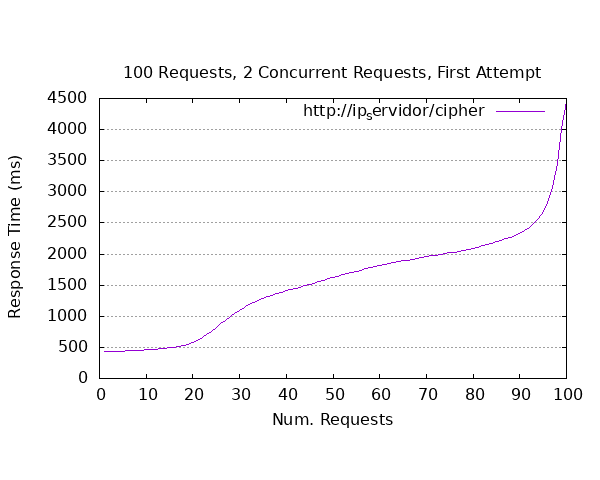

Source data for this figure (header and first rows):
starttime	seconds	ctime	dtime	ttime	wait
Mon Apr 24 05:32:52 2023	1682314372	1	432	432	0
Mon Apr 24 05:32:51 2023	1682314371	1	432	433	0
Mon Apr 24 05:32:52 2023	1682314372	1	434	434	0
Mon Apr 24 05:32:52 2023	1682314372	1	439	439	0
Mon Apr 24 05:32:52 2023	1682314372	1	439	440	0
Mon Apr 24 05:32:52 2023	1682314372	1	441	442	0
Mon Apr 24 05:32:44 2023	1682314364	1	453	453	0
Mon Apr 24 05:32:43 2023	1682314363	1	456	457	0
Mon Apr 24 05:32:51 2023	1682314371	0	456	457	0
Mon Apr 24 05:32:46 2023	1682314366	1	458	458	0
Mon Apr 24 05:32:43 2023	1682314363	1	458	459	0
Mon Apr 24 05:32:46 2023	1682314366	1	462	462	0
Mon Apr 24 05:32:45 2023	1682314365	1	475	475	0
Mon Apr 24 05:32:45 2023	1682314365	1	475	476	0
Mon Apr 24 05:32:51 2023	1682314371	1	489	490	0
Mon Apr 24 05:32:45 2023	1682314365	1	494	494	0
Mon Apr 24 05:32:45 2023	1682314365	1	500	500	0
Mon Apr 24 05:32:44 2023	1682314364	1	502	502	0
Mon Apr 24 05:31:36 2023	1682314296	1	510	511	80
Mon Apr 24 05:32:43 2023	1682314363	1	528	529	0
Mon Apr 24 05:32:44 2023	1682314364	1	538	539	0
Mon Apr 24 05:32:44 2023	1682314364	1	543	543	0
Mon Apr 24 05:32:43 2023	1682314363	1	584	585	0
Mon Apr 24 05:32:50 2023	1682314370	7	731	738	0
Mon Apr 24 05:32:42 2023	1682314362	1	839	840	0
Mon Apr 24 05:32:50 2023	1682314370	1	863	864	0
Mon Apr 24 05:31:35 2023	1682314295	3	902	905	664
Mon Apr 24 05:32:49 2023	1682314369	3	1028	1031	0
Mon Apr 24 05:32:49 2023	1682314369	1	1180	1181	0
Mon Apr 24 05:31:53 2023	1682314313	0	1195	1196	908
Mon Apr 24 05:32:30 2023	1682314350	6	1198	1205	1000
Mon Apr 24 05:31:40 2023	1682314300	1	1249	1250	963
Mon Apr 24 05:31:51 2023	1682314311	1	1280	1280	876
Mon Apr 24 05:32:23 2023	1682314343	1	1282	1283	1077
Mon Apr 24 05:32:38 2023	1682314358	1	1291	1291	846
Mon Apr 24 05:32:41 2023	1682314361	8	1292	1299	0
Mon Apr 24 05:32:26 2023	1682314346	1	1357	1358	1024
Mon Apr 24 05:31:40 2023	1682314300	9	1388	1397	1111
Mon Apr 24 05:32:15 2023	1682314335	10	1397	1407	1133
Mon Apr 24 05:32:28 2023	1682314348	4	1407	1412	1075
Mon Apr 24 05:32:29 2023	1682314349	7	1415	1422	1167
Mon Apr 24 05:32:01 2023	1682314321	1	1443	1444	1257
Mon Apr 24 05:32:21 2023	1682314341	1	1461	1462	1046
Mon Apr 24 05:32:16 2023	1682314336	1	1476	1476	1135
Mon Apr 24 05:32:13 2023	1682314333	1	1481	1482	1073
Mon Apr 24 05:31:59 2023	1682314319	10	1488	1498	1260
Mon Apr 24 05:32:35 2023	1682314355	1	1553	1554	1236
Mon Apr 24 05:31:50 2023	1682314310	0	1610	1610	1346
Mon Apr 24 05:31:37 2023	1682314297	1	1620	1621	1444
Mon Apr 24 05:32:20 2023	1682314340	0	1640	1640	1447
Mon Apr 24 05:32:15 2023	1682314335	1	1672	1672	1348
Mon Apr 24 05:31:36 2023	1682314296	1	1672	1673	1253
Mon Apr 24 05:32:36 2023	1682314356	1	1683	1683	1443
Mon Apr 24 05:32:07 2023	1682314327	0	1688	1688	1265
Mon Apr 24 05:32:07 2023	1682314327	1	1694	1695	1269
Mon Apr 24 05:31:46 2023	1682314306	1	1780	1780	1400
Mon Apr 24 05:31:46 2023	1682314306	1	1783	1783	1292
Mon Apr 24 05:31:56 2023	1682314316	1	1799	1800	1496
Mon Apr 24 05:32:18 2023	1682314338	1	1812	1813	1589
Mon Apr 24 05:31:38 2023	1682314298	10	1816	1826	1528
... 40 more rows
